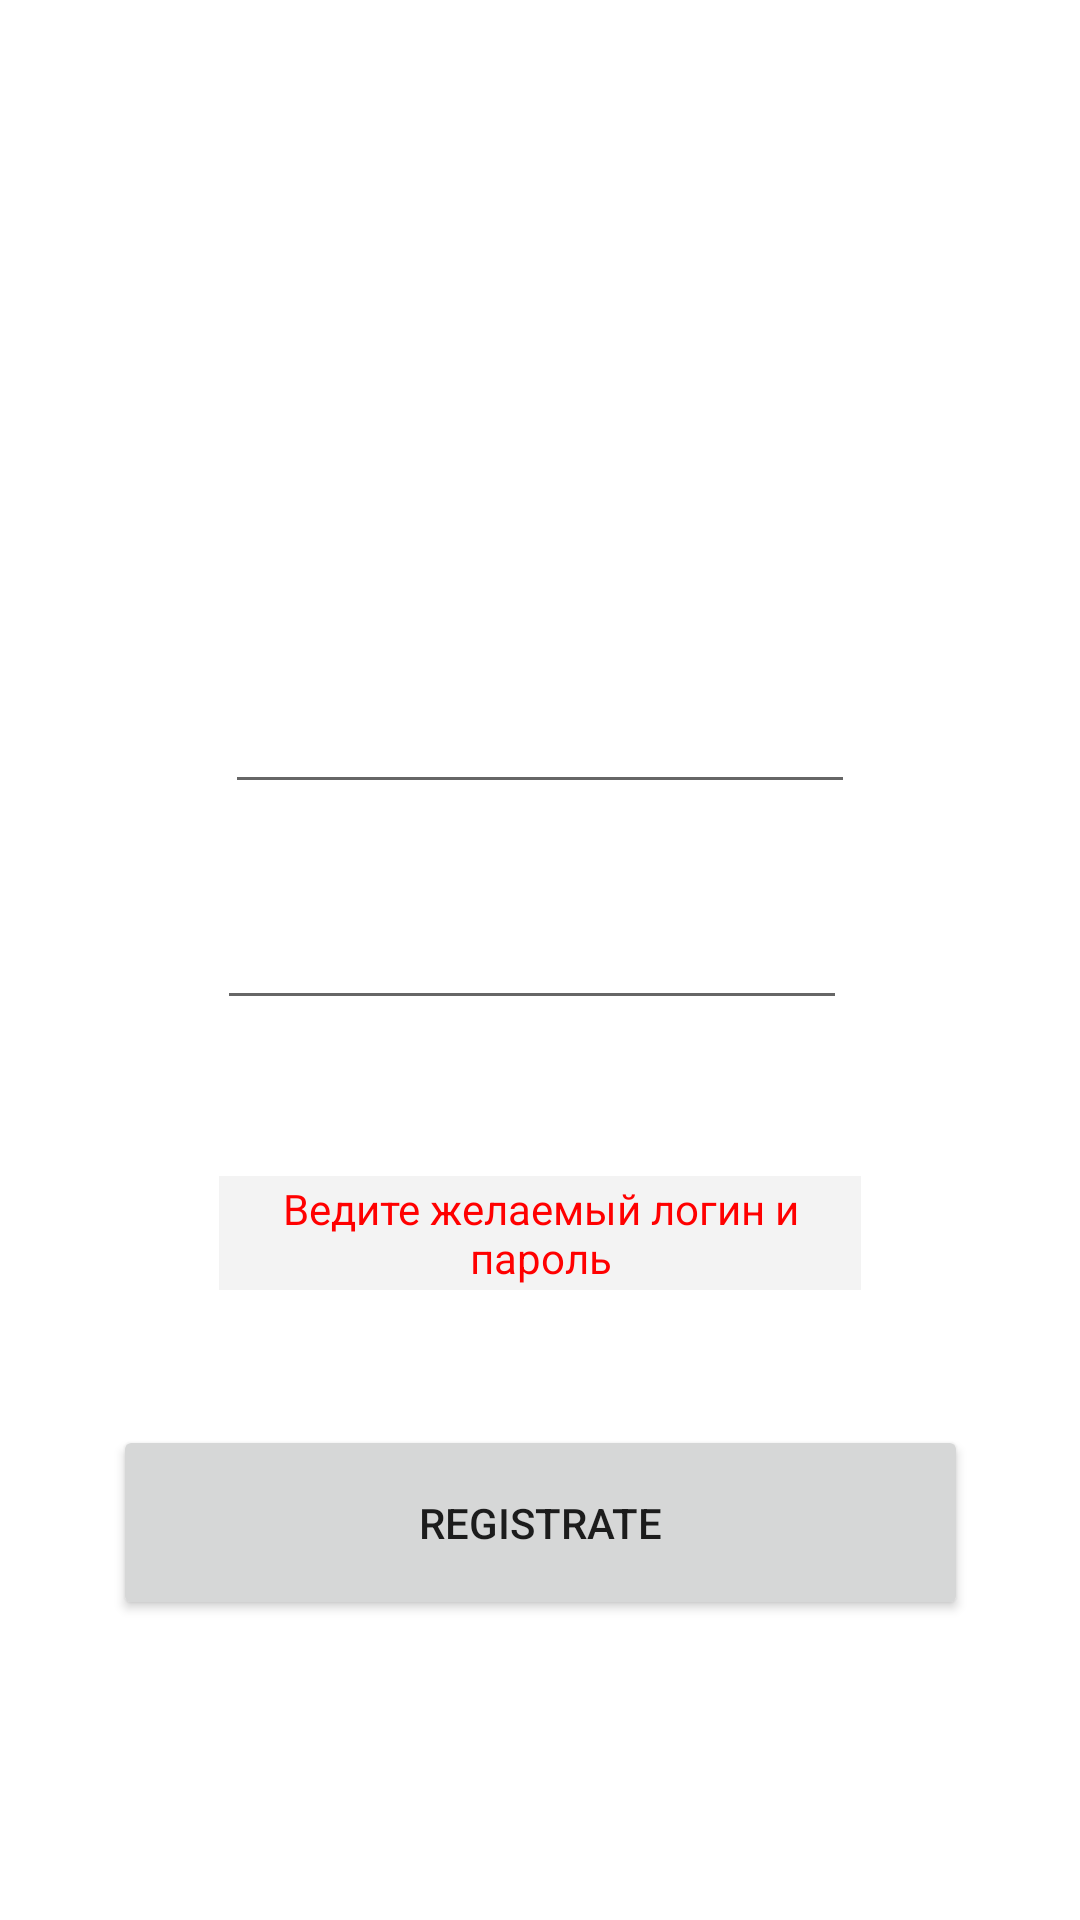

Reconstruct the res/layout file that produces this screen, plus the resources it refers to.
<!-- AndroidManifest.xml: application theme Theme.AndrewsChat -->
<!-- res/layout/activity_main3.xml -->
<?xml version="1.0" encoding="utf-8"?>
<androidx.constraintlayout.widget.ConstraintLayout xmlns:android="http://schemas.android.com/apk/res/android"
    xmlns:app="http://schemas.android.com/apk/res-auto"
    xmlns:tools="http://schemas.android.com/tools"
    android:layout_width="match_parent"
    android:layout_height="match_parent"
    tools:context=".MainActivity3">

    <Button
        android:id="@+id/button3"
        android:layout_width="285dp"
        android:layout_height="65dp"
        android:layout_marginBottom="100dp"
        android:text="Registrate"
        app:layout_constraintBottom_toBottomOf="parent"
        app:layout_constraintEnd_toEndOf="parent"
        app:layout_constraintStart_toStartOf="parent" />

    <EditText
        android:id="@+id/editTextTextEmailAddress"
        android:layout_width="wrap_content"
        android:layout_height="wrap_content"
        android:layout_marginTop="220dp"
        android:ems="10"
        android:inputType="textEmailAddress"
        android:minHeight="48dp"
        app:layout_constraintEnd_toEndOf="parent"
        app:layout_constraintStart_toStartOf="parent"
        app:layout_constraintTop_toTopOf="parent"
        tools:ignore="SpeakableTextPresentCheck" />

    <EditText
        android:id="@+id/editTextTextPassword2"
        android:layout_width="wrap_content"
        android:layout_height="wrap_content"
        android:layout_marginTop="292dp"
        android:ems="10"
        android:inputType="textPassword"
        android:minHeight="48dp"
        app:layout_constraintEnd_toEndOf="parent"
        app:layout_constraintHorizontal_bias="0.482"
        app:layout_constraintStart_toStartOf="parent"
        app:layout_constraintTop_toTopOf="parent"
        tools:ignore="SpeakableTextPresentCheck" />

    <TextView
        android:id="@+id/textView3"
        android:layout_width="214dp"
        android:layout_height="38dp"
        android:layout_marginTop="52dp"
        android:background="@color/black"
        android:backgroundTint="#F3F3F3"
        android:fontFamily="sans-serif"
        android:gravity="center"
        android:text="Ведите желаемый логин и пароль"
        android:textAppearance="@style/TextAppearance.AppCompat.Display2"
        android:textColor="#FF0000"
        android:textSize="14sp"
        app:layout_constraintEnd_toEndOf="parent"
        app:layout_constraintStart_toStartOf="parent"
        app:layout_constraintTop_toBottomOf="@+id/editTextTextPassword2"
        tools:text="Ведите желаемый логин и пароль" />

</androidx.constraintlayout.widget.ConstraintLayout>
<!-- resources referenced by this layout -->
<resources>
  <style name="Theme.AndrewsChat" parent="Theme.MaterialComponents.DayNight.DarkActionBar">
          
          <item name="colorPrimary">@color/purple_500</item>
          <item name="colorPrimaryVariant">@color/purple_700</item>
          <item name="colorOnPrimary">@color/white</item>
          
          <item name="colorSecondary">@color/teal_200</item>
          <item name="colorSecondaryVariant">@color/teal_700</item>
          <item name="colorOnSecondary">@color/black</item>
          
          <item name="android:statusBarColor">?attr/colorPrimaryVariant</item>
          
      </style>
  <!-- not gathered from this repository: default colours our renderer supplied (Android Studio template values) -->
  <color name="purple_500">#FF6200EE</color>
  <color name="purple_700">#FF3700B3</color>
  <color name="teal_200">#FF03DAC5</color>
  <color name="teal_700">#FF018786</color>
  <color name="black">#FF000000</color>
  <color name="white">#FFFFFFFF</color>
</resources>
